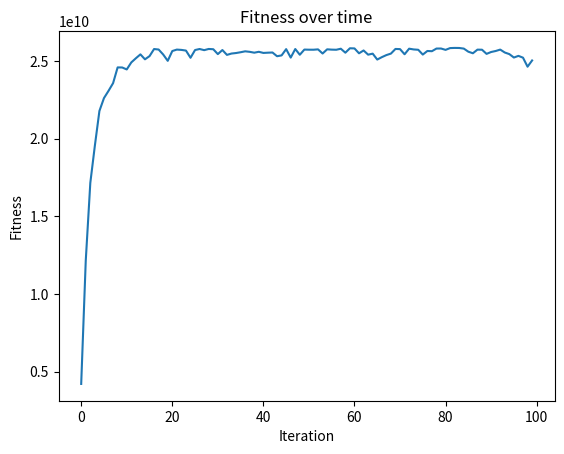

Python code for this plot:
import numpy as np
from matplotlib import pyplot as plt

minim = 0
maxim = 128
population_size = 64
variables = 2

y = []
x = []


def rosenbrock(a):
    return ((100 * (((a[0] ** 2) - a[1]) ** 2)) + ((a[0] - 1) ** 2))


def selectOne(a):
    max = sum([i for i in a])
    selection_probs = [i/max for i in a]
    return a[np.random.choice(len(a), p=selection_probs)]


def selectPool(population, ratio):
    max = sum([i for i in ratio])
    selection_probs = [i / max for i in ratio]
    a = population[np.random.choice(population.shape[0], population_size, p=selection_probs, replace=True)]
    return a


def cross(ind1, ind2):
    cx = np.random.randint(1, 7)
    ans1 = ind1[:cx]+ind2[cx:]
    return ans1


def mutate(a):
    cx = np.random.randint(0, len(a))
    if (a[cx] == '1'):
        a = a[:cx] + '0' + a[cx+1:]
    else:
        a = a[:cx] + '1' + a[cx + 1:]
    return a


def nextGen(population):
    population_fx = np.array([rosenbrock(i) for i in population])
    population_fx_sum = 0
    for i in population_fx:
        population_fx_sum += i
    population_fx_average = population_fx_sum / population_size
    y.append(population_fx_average)
    population_fx_ratio = np.array([i / population_fx_average for i in population_fx])
    pool = selectPool(population, population_fx_ratio)
    mate = np.random.permutation(population_size)
    pool_mate = np.array([pool[i] for i in mate])
    child = []
    for i, j in zip(pool, pool_mate):
        child_x = cross("{0:07b}".format(i[0]), "{0:07b}".format(j[0]))
        child_y = cross("{0:07b}".format(i[1]), "{0:07b}".format(j[1]))
        child.append([int(child_x, 2), int(child_y, 2)])
    child = np.array(child)
    for i in child:
        if (np.random.random() <= 0.01):
            i[0] = int(mutate("{0:07b}".format(i[0])), 2)
            i[1] = int(mutate("{0:07b}".format(i[1])), 2)

    return child


initial_population = np.array([np.random.randint(minim, maxim, size=variables) for i in range(population_size)])

for i in range(100):
    x.append(i)
    initial_population = nextGen(initial_population)
print(initial_population[0])
plt.plot(x, y)
plt.xlabel('Iteration')
plt.ylabel('Fitness')
plt.title('Fitness over time')
plt.savefig("my_graph.png")
